Run: headless pygame with SDL's dummy video driver; simulated clock (each Clock.tick advances the game by its frame time, no real sleeping); random seed 0; keys injected as events and as key.get_pressed() state; no mouse input.
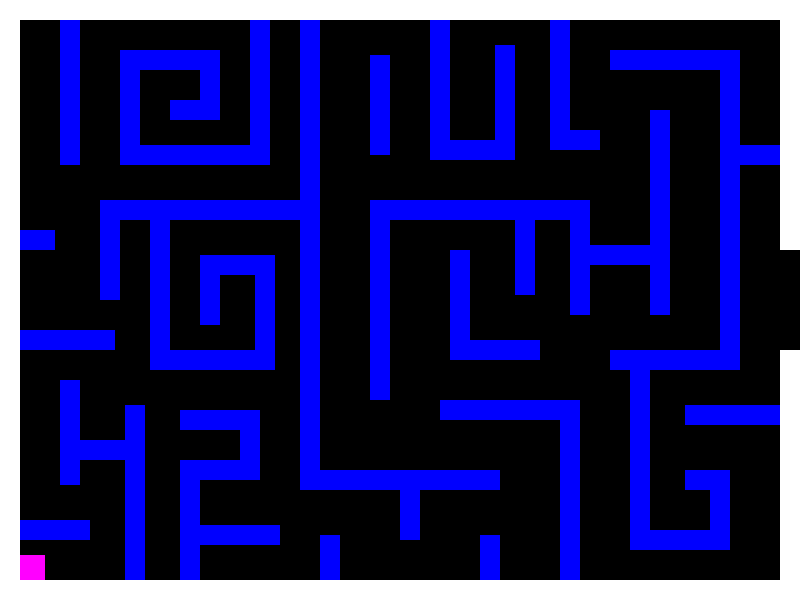
Frame 1 of 4 · flips 1–60 · no input
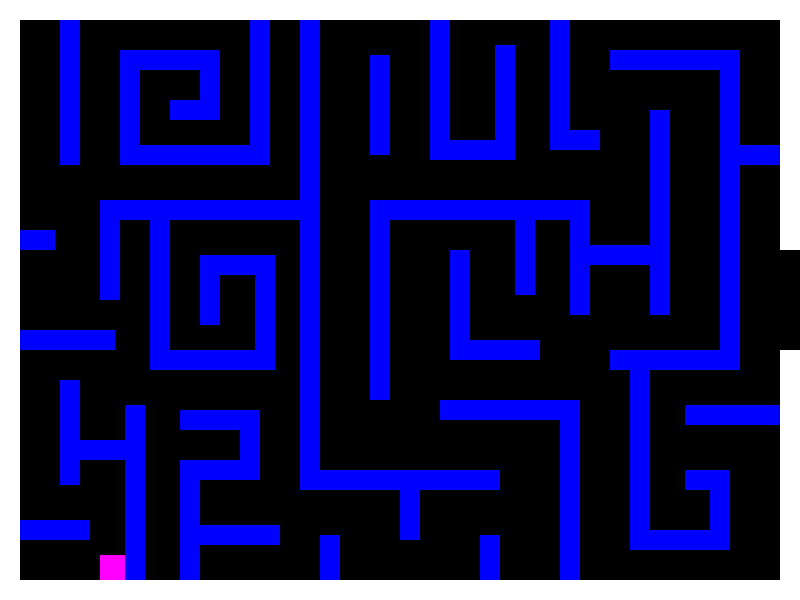
Frame 2 of 4 · flips 61–180 · tapped SPACE, RETURN · held RIGHT (→), D
Frame 3 of 4 · flips 181–300 · held DOWN (↓), S · screen unchanged from frame 2, image omitted
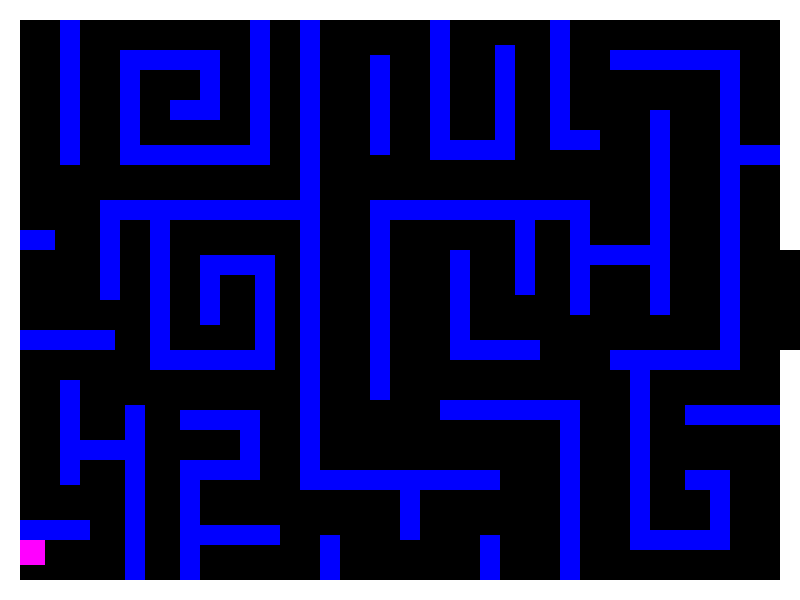
Frame 4 of 4 · flips 301–420 · held LEFT (←), A, UP (↑), W

The pygame program that drew these frames:

import pygame
 
WHITE = (255, 255, 255)
BLUE = (0, 0, 255)
GREEN = (0, 255, 0)
 

 
class player_(pygame.sprite.Sprite):
    speed_x = 0
    speed_y = 0
 
    def __init__(self, x, y):
        super().__init__()
        self.image = pygame.Surface([25, 25])
        self.image.fill((255, 0, 255))
        self.rect = self.image.get_rect()
        self.rect.y = y
        self.rect.x = x
 
    def change_speed(self, x, y):
        self.speed_x += x
        self.speed_y += y
 
    def move(self, walls):
        self.rect.x += self.speed_x
        list_of_blocks = pygame.sprite.spritecollide(self, walls, False)
        for b in list_of_blocks:
            if self.speed_x > 0:
                self.rect.right = b.rect.left
            else:
                self.rect.left = b.rect.right
        self.rect.y += self.speed_y
        list_of_blocks = pygame.sprite.spritecollide(self, walls, False)
        for b in list_of_blocks:
            if self.speed_y > 0:
                self.rect.bottom = b.rect.top
            else:
                self.rect.top = b.rect.bottom
class Wall(pygame.sprite.Sprite):
    def __init__(self, x, y, w, h, color):
        super().__init__()
        self.image = pygame.Surface([w, h])
        self.image.fill(color)
        self.rect = self.image.get_rect()
        self.rect.y = y
        self.rect.x = x 
        
class Setting(object):
    wall_list = None
    enemy_sprites = None
 
    def __init__(self):
        self.wall_list = pygame.sprite.Group()
        self.enemy_sprites = pygame.sprite.Group()
 
class Environ(Setting):
    def __init__(self):
        super().__init__()
        #[x, y, width, height]
        walls_creation = [[0, 0, 20, 600, WHITE],
                 [780, 0, 20, 250, WHITE],
                 [780, 350, 20, 350, WHITE],
                 [20, 0, 760, 20, WHITE],
                 [20, 580, 760, 20, WHITE],
                 [300, 20, 20, 450, BLUE],
                 [300, 470, 200, 20, BLUE],
                 [320, 535, 20, 45, BLUE],
                 [480, 535, 20, 45, BLUE],
                 [400, 480, 20, 60, BLUE],
                 [100, 200, 20, 100, BLUE], 
                 [100, 200, 200, 20, BLUE],
                 [370, 200, 20, 200, BLUE],
                 [370, 55, 20, 100, BLUE],
                 [430, 20, 20, 140, BLUE],
                 [430, 140, 85, 20, BLUE],
                 [495, 45, 20, 105, BLUE],
                 [370, 200, 200, 20, BLUE],
                 [60, 20, 20, 145, BLUE],
                 [250, 20, 20, 145, BLUE],
                 [120, 145, 130, 20, BLUE],
                 [120, 60, 20, 90, BLUE],
                 [120, 50, 80, 20, BLUE],
                 [200, 50, 20, 50, BLUE],
                 [170, 100, 50, 20, BLUE],
                 [550, 20, 20, 130, BLUE],
                 [550, 130, 50, 20, BLUE],
                 [560, 400, 20, 180, BLUE],
                 [440, 400, 120, 20, BLUE],
                 [450, 250, 20, 110, BLUE],
                 [450, 340, 90, 20, BLUE],
                 [515, 200, 20, 95, BLUE],
                 [570, 200, 20, 115, BLUE],
                 [610, 50, 110, 20, BLUE],
                 [720, 50, 20, 300, BLUE],
                 [740, 145, 40, 20, BLUE],
                 [650, 110, 20, 205, BLUE],
                 [590, 245, 60, 20, BLUE],
                 [20, 230, 35, 20, BLUE],
                 [610, 350, 130, 20, BLUE],
                 [630, 370, 20, 180, BLUE],
                 [650, 530, 60, 20, BLUE],
                 [710, 490, 20, 60, BLUE],
                 [685, 470, 45, 20, BLUE],
                 [685, 405, 95, 20, BLUE],
                 [20, 520, 70, 20, BLUE],
                 [125, 405, 20, 175, BLUE],
                 [180, 480, 20, 100, BLUE],
                 [180, 525, 100, 20, BLUE],
                 [150, 220, 20, 130, BLUE],
                 [150, 350, 110, 20, BLUE],
                 [255, 260, 20, 110, BLUE],
                 [200, 255, 75, 20, BLUE],
                 [200, 255, 20, 70, BLUE],
                 [180, 460, 60, 20, BLUE],
                 [240, 410, 20, 70, BLUE],
                 [180, 410, 70, 20, BLUE],
                 [20, 330, 95, 20, BLUE],
                 [60, 380, 20, 105, BLUE],
                 [80, 440, 60, 20, BLUE]
                ]
        for w in walls_creation:
            wall = Wall(w[0], w[1], w[2], w[3], w[4])
            self.wall_list.add(wall)
 

def main():
    pygame.init()
    screen = pygame.display.set_mode([800, 600])
    pygame.display.set_caption("Abbey's Maze Game")
    player = player_(20, 555)
    movingsprites = pygame.sprite.Group()
    movingsprites.add(player)
    room = Environ()
    clock = pygame.time.Clock()
    done = False
    while not done: 
        for event in pygame.event.get():
            if event.type == pygame.QUIT:
                done = True
 
            if event.type == pygame.KEYDOWN:
                if event.key == pygame.K_LEFT:
                    player.change_speed(-3, 0)
                if event.key == pygame.K_RIGHT:
                    player.change_speed(3, 0)
                if event.key == pygame.K_UP:
                    player.change_speed(0, -3)
                if event.key == pygame.K_DOWN:
                    player.change_speed(0, 3)
            if event.type == pygame.KEYUP:
                if event.key == pygame.K_LEFT:
                    player.change_speed(3, 0)
                if event.key == pygame.K_RIGHT:
                    player.change_speed(-3, 0)
                if event.key == pygame.K_UP:
                    player.change_speed(0, 3)
                if event.key == pygame.K_DOWN:
                    player.change_speed(0, -3)

        player.move(room.wall_list)
 
        if player.rect.x > 801:
        	pygame.quit()

        try: 
        	screen.fill((0, 0, 0))
        except:
        	pass
 
        movingsprites.draw(screen)
        room.wall_list.draw(screen)
 
        pygame.display.flip()
 
        clock.tick(60)
 
    pygame.quit()
 
if __name__ == "__main__":
    main()
